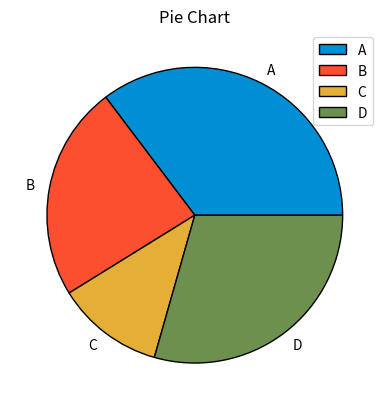
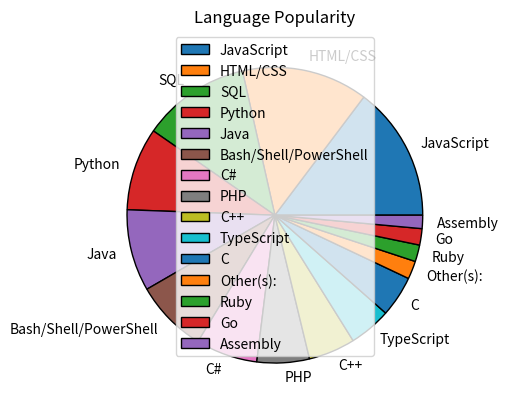
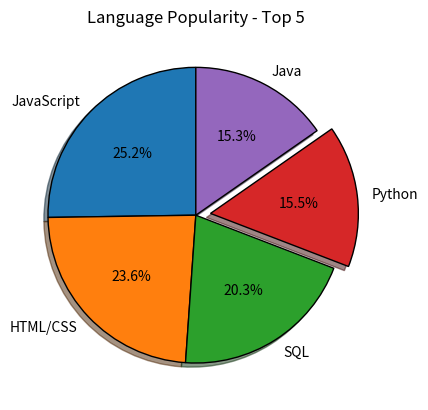

Python code for these plots, in order:
from matplotlib import pyplot as plt

slices = [60, 40, 20, 50] # don't need to sum to 1 or 100
labels = ["A", "B", "C", "D"]
wedge_colours = ["#008fd5", "#fc4f30", "#e5ae37", "#6d904f"]

plt.pie(slices, labels = labels, wedgeprops = {"edgecolor": "black"}, colors = wedge_colours)
plt.title("Pie Chart")
plt.legend()
plt.show()
plt.clf()


# Plot Language Popularity - data from: https://github.com/CoreyMSchafer/code_snippets/blob/master/Python/Matplotlib/03-PieCharts/snippets.txt
languages = ['JavaScript', 'HTML/CSS', 'SQL', 'Python', 'Java', 'Bash/Shell/PowerShell', 'C#', 'PHP', 'C++', 'TypeScript', 'C', 'Other(s):', 'Ruby', 'Go', 'Assembly']
counts = [59219, 55466, 47544, 36443, 35917, 31991, 27097, 23030, 20524, 18523, 18017, 7920, 7331, 7201, 5833]

# Package data into a dictionary
lang_count_dict = {lang:cnt for lang, cnt in zip(languages, counts)}

plt.pie(counts, labels = languages, wedgeprops = {"edgecolor": "black"})
plt.title("Language Popularity")
plt.legend()
plt.show()
plt.clf()

# Plot top 5 most popular language, emphasising python and demo'ing some other pie chart formatting features:
languages_top_5 = ['JavaScript', 'HTML/CSS', 'SQL', 'Python', 'Java']
counts_top_5 = [59219, 55466, 47544, 36443, 35917]
explode_propns = [0, 0, 0, 0.1, 0] 

plt.pie(counts_top_5, 
        labels = languages_top_5, 
        wedgeprops = {"edgecolor": "black"}, 
        explode = explode_propns, # specifies how far out from the radius each slice is removed
        shadow = True, # puts a shadow under each slide, for a 3D effect
        startangle = 90, # rotates the pie chart
        autopct = "%1.1f%%") # superimposes the percentages of each slice, with a given format (1dp in %)
plt.title("Language Popularity - Top 5")
plt.show()
plt.clf()
